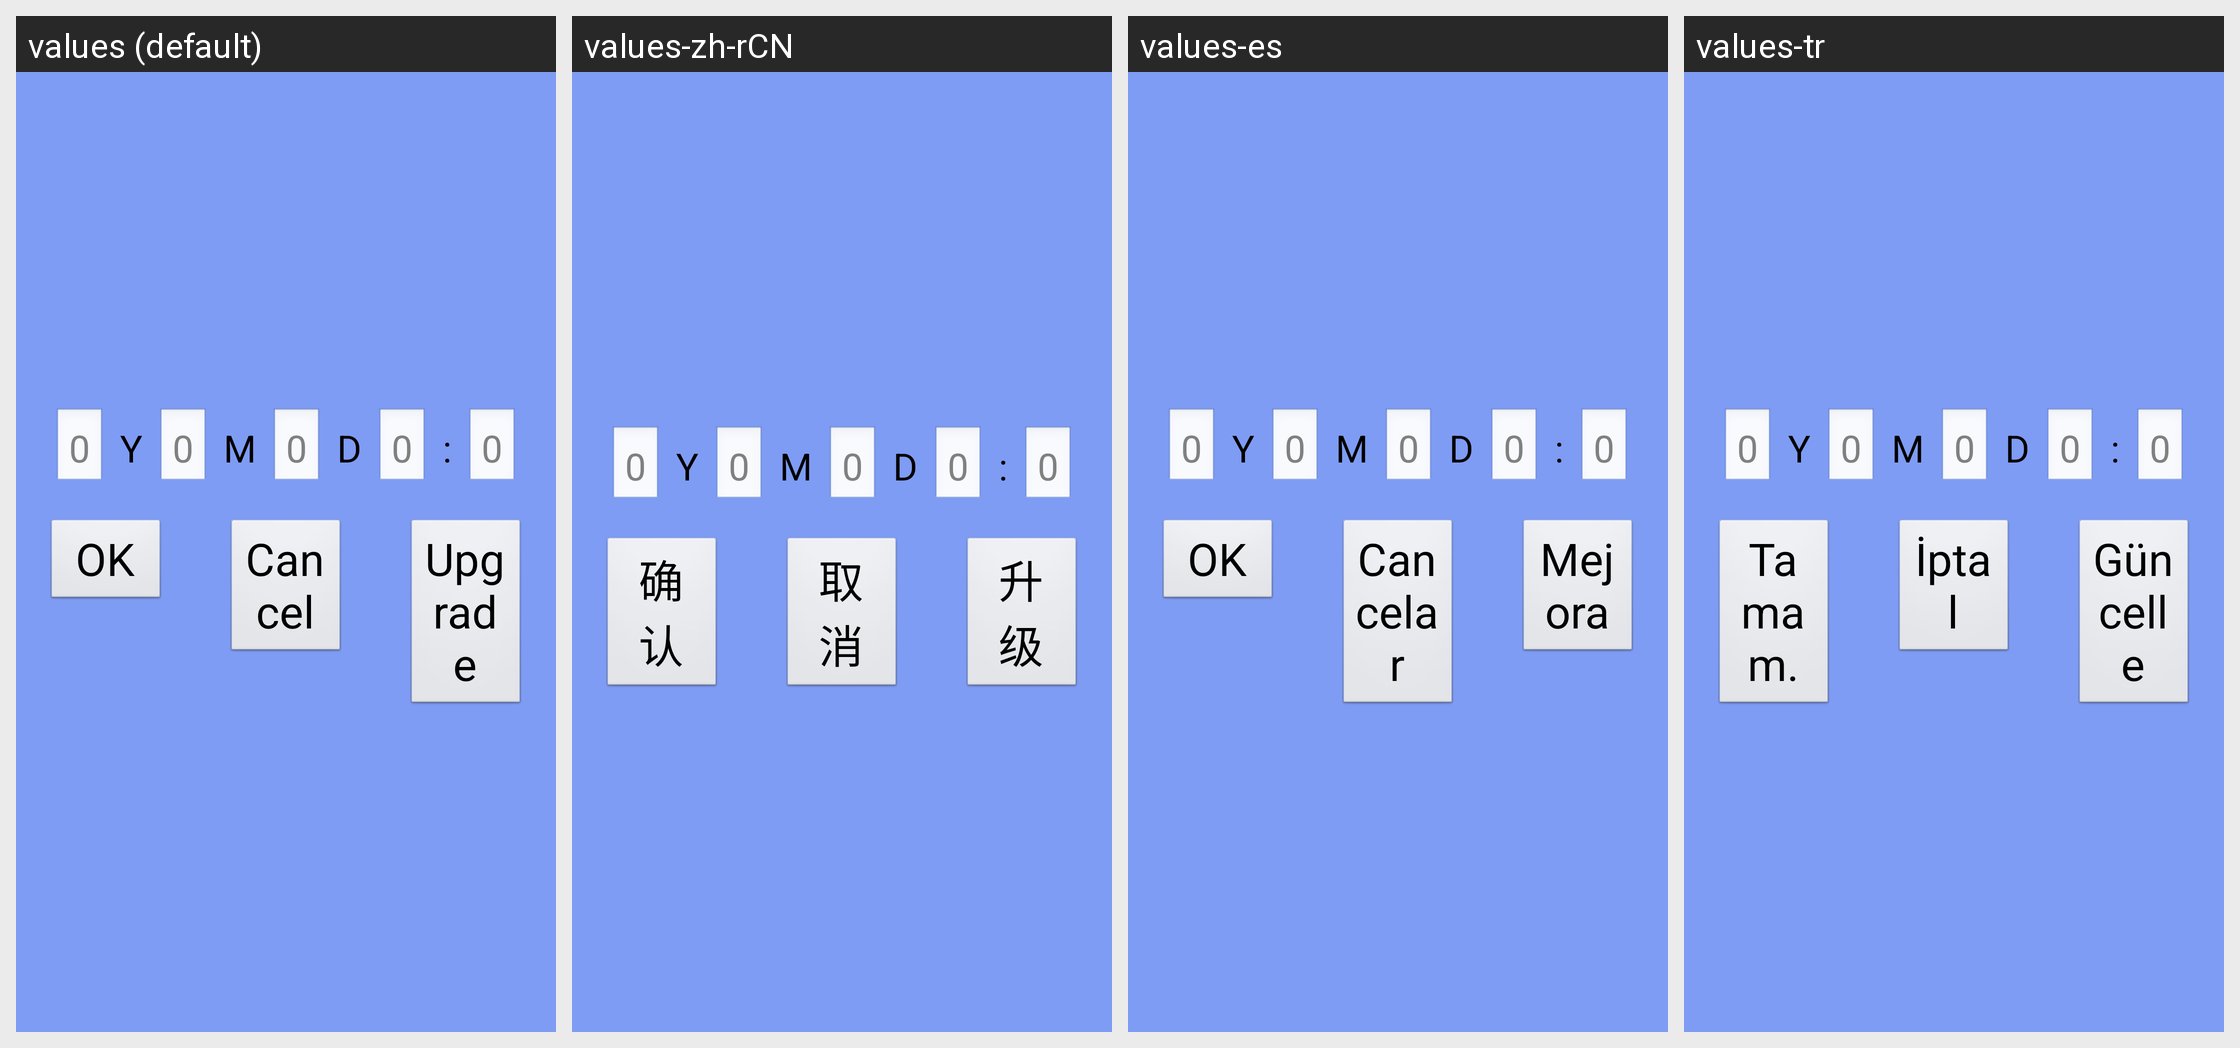

Here is an Android app screen in its default locale and in the app's own translations. Write out the translated-string differences for the strings that appear on this screen.
Android screen res/layout/calendar_setting.xml rendered under 4 locales, left to right: values (default), values-zh-rCN, values-es, values-tr. Device: Nexus 5 (rendered at 1080×1920; each locale shown at half size, 540×960, under a caption strip naming it); theme android:Theme.NoTitleBar.Fullscreen.
Other locales in the repository, not shown: values-ar, values-cs-rCZ, values-de, values-en-rSG, values-fr, values-it, values-it-rIT, values-ja, values-ko, values-pl, values-pt-rBR, values-pt-rPT, values-ru-rRU, values-uk, values-zh-rTW.
Strings drawn on this screen, with the default value and each locale's value (text and hints the layout hard-codes, and strings that could not be matched under every locale, appear in the picture but are not listed):

str_ok
  values: OK
  values-zh-rCN: 确认
  values-es: OK
  values-tr: Tamam.

str_btn_cancel
  values: Cancel
  values-zh-rCN: 取消
  values-es: Cancelar
  values-tr: İptal

str_btn_upgrade
  values: Upgrade
  values-zh-rCN: 升级
  values-es: Mejora
  values-tr: Güncelle
